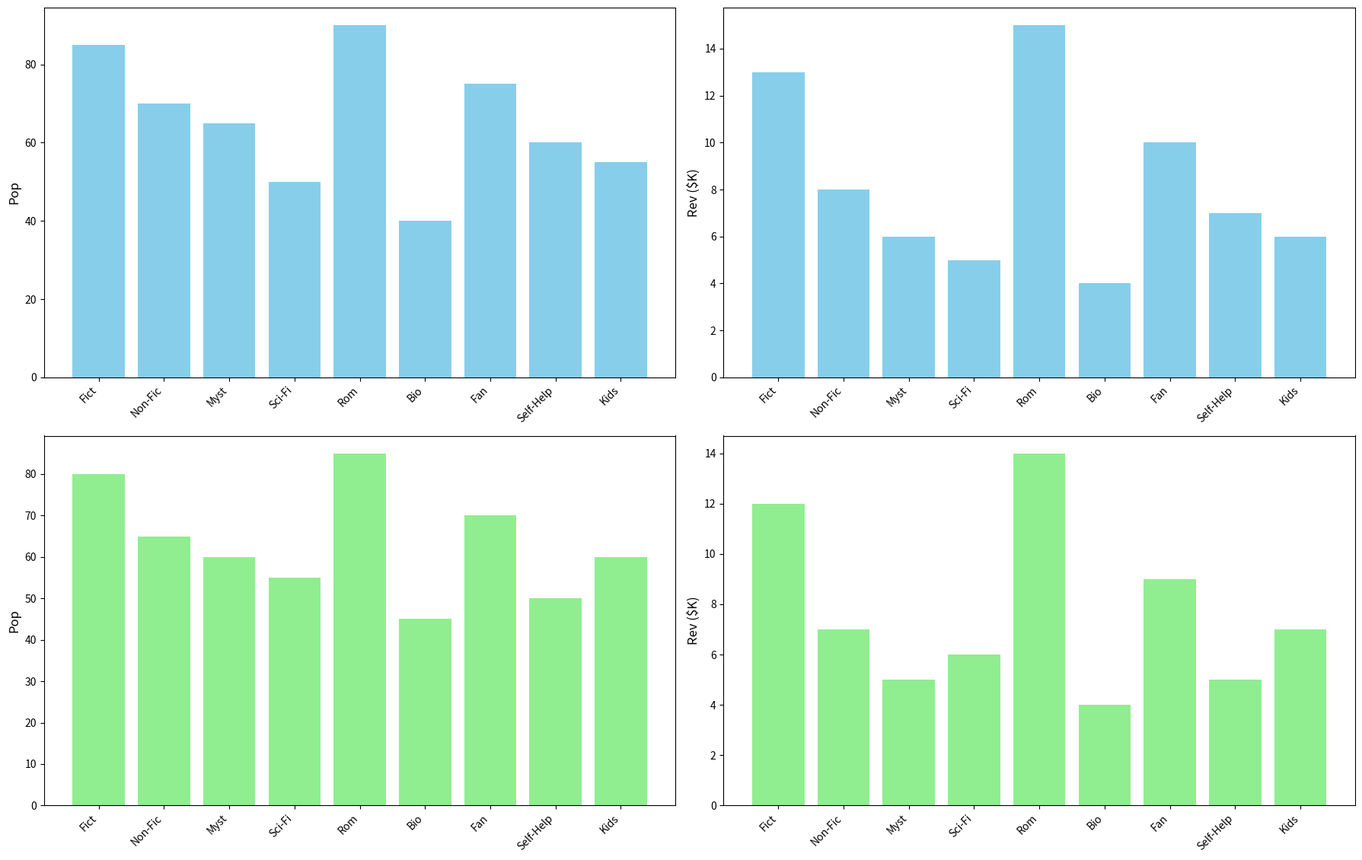

Write the Python code that produced this figure.
import matplotlib.pyplot as plt
import numpy as np

genres = ['Fict', 'Non-Fic', 'Myst', 'Sci-Fi', 'Rom', 'Bio', 'Fan', 'Self-Help', 'Kids']

popularity_downtown = [85, 70, 65, 50, 90, 40, 75, 60, 55]
monthly_revenue_downtown = [13, 8, 6, 5, 15, 4, 10, 7, 6]
popularity_uptown = [80, 65, 60, 55, 85, 45, 70, 50, 60]
monthly_revenue_uptown = [12, 7, 5, 6, 14, 4, 9, 5, 7]

fig, axes = plt.subplots(2, 2, figsize=(18, 12))

axes[0, 0].bar(genres, popularity_downtown, color='skyblue')
axes[0, 0].set_ylabel('Pop', fontsize=12)
axes[0, 0].set_xticklabels(genres, rotation=45, ha='right')

axes[0, 1].bar(genres, monthly_revenue_downtown, color='skyblue')
axes[0, 1].set_ylabel('Rev ($K)', fontsize=12)
axes[0, 1].set_xticklabels(genres, rotation=45, ha='right')

axes[1, 0].bar(genres, popularity_uptown, color='lightgreen')
axes[1, 0].set_ylabel('Pop', fontsize=12)
axes[1, 0].set_xticklabels(genres, rotation=45, ha='right')

axes[1, 1].bar(genres, monthly_revenue_uptown, color='lightgreen')
axes[1, 1].set_ylabel('Rev ($K)', fontsize=12)
axes[1, 1].set_xticklabels(genres, rotation=45, ha='right')

plt.tight_layout(rect=[0, 0, 1, 0.95])
plt.show()
